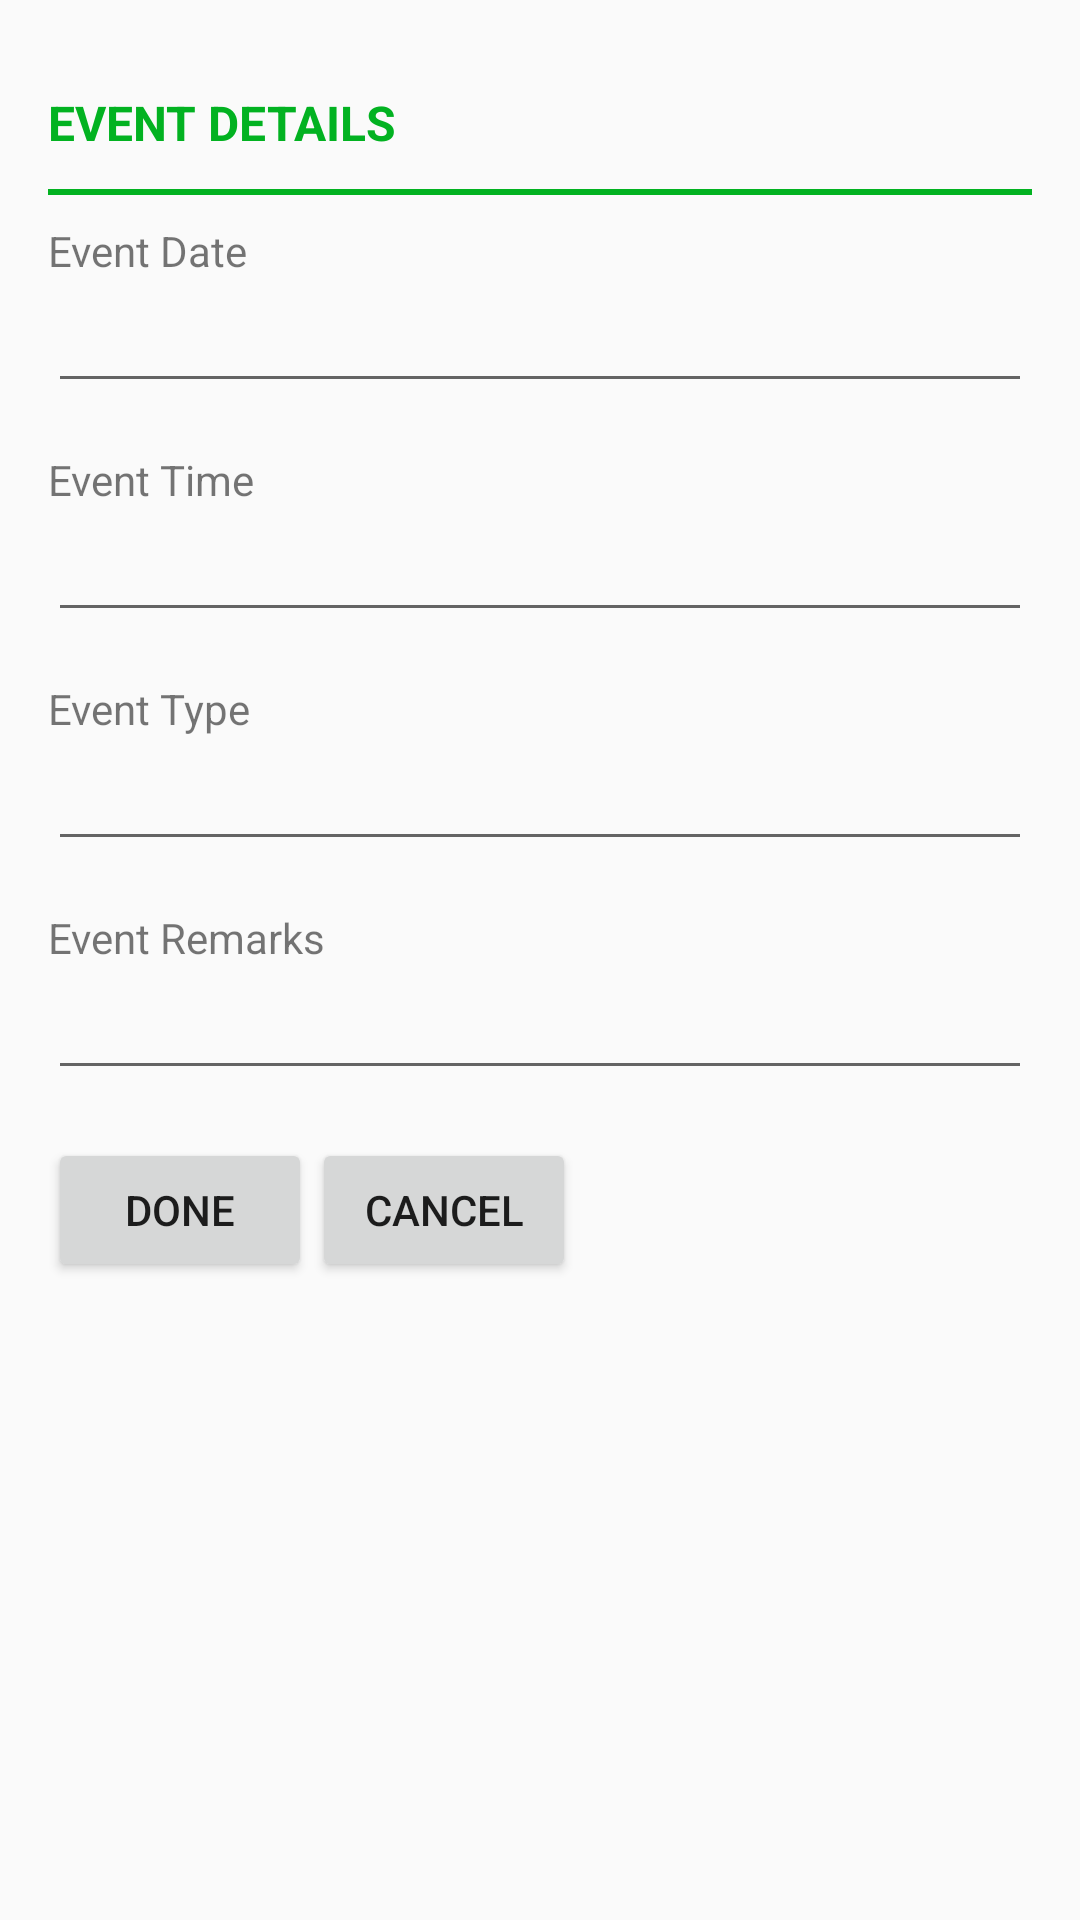

The Android layout XML behind this screen, and the referenced resources:
<!-- AndroidManifest.xml: application theme AppTheme -->
<!-- res/layout/activity_event_detail.xml -->
<?xml version="1.0" encoding="utf-8"?>
<LinearLayout xmlns:android="http://schemas.android.com/apk/res/android"
    xmlns:tools="http://schemas.android.com/tools"
    android:layout_width="match_parent"
    android:layout_height="match_parent"
    android:paddingBottom="@dimen/activity_vertical_margin"
    android:paddingLeft="@dimen/activity_horizontal_margin"
    android:paddingRight="@dimen/activity_horizontal_margin"
    android:paddingTop="@dimen/activity_vertical_margin"
    android:descendantFocusability="beforeDescendants"
    android:focusableInTouchMode="true"
    tools:context="com.example.animaldispersal.EventDetailActivity"
    >
    <ScrollView
        android:layout_width="match_parent"
        android:layout_height="match_parent">
        <LinearLayout
            android:layout_width="fill_parent"
            android:layout_height="fill_parent"
            android:orientation="vertical">
            <LinearLayout
                style="@style/sectionHeaderBar">
                    <TextView
                        android:layout_width="wrap_content"
                        android:layout_height="wrap_content"
                        android:text="@string/event_details"
                        android:id="@+id/textView16"
                        style="@style/sectionHeaderText"/>
            </LinearLayout>

                <TextView
                    android:layout_width="wrap_content"
                    android:layout_height="wrap_content"
                    android:text="@string/event_date"
                    android:id="@+id/textView2" />

                <EditText
                    android:layout_width="match_parent"
                    android:layout_height="wrap_content"
                    android:id="@+id/event_date"
                    android:layout_marginBottom="@dimen/activity_vertical_margin"
                    android:imeOptions="flagNoExtractUi|actionNext"
                    android:maxLines="1"
                    android:singleLine="true"
                    android:focusable="false" />

                <TextView
                    android:layout_width="wrap_content"
                    android:layout_height="wrap_content"
                    android:text="@string/event_time"
                    android:id="@+id/textView4"
                    />

            <EditText
                    android:layout_width="match_parent"
                    android:layout_height="wrap_content"
                    android:layout_marginBottom="@dimen/activity_vertical_margin"
                    android:focusable="false"
                    android:maxLines="1"
                    android:singleLine="true"
                    android:id="@+id/event_time" />
            <TextView
                android:layout_width="wrap_content"
                android:layout_height="wrap_content"
                android:text="@string/event_type"
                android:id="@+id/textView1" />
            <EditText
                android:layout_width="match_parent"
                android:layout_height="wrap_content"
                android:id="@+id/event_type"
                android:layout_marginBottom="@dimen/activity_vertical_margin"
                android:imeOptions="flagNoExtractUi|actionNext"
                android:maxLines="1"
                android:singleLine="true"
                android:inputType="textCapSentences" />
            <TextView
                    android:layout_width="wrap_content"
                    android:layout_height="wrap_content"
                    android:text="@string/event_remarks"
                    android:id="@+id/textView3" />
            <EditText
                android:layout_width="match_parent"
                android:layout_height="wrap_content"
                android:id="@+id/event_remarks"
                android:layout_marginBottom="@dimen/activity_vertical_margin"
                android:imeOptions="flagNoExtractUi|actionNext"
                android:gravity="left|top"
                android:inputType="textMultiLine|textCapSentences"
                android:maxLength ="2000"
                android:scrollHorizontally="false"/>
        <LinearLayout
            android:layout_width="fill_parent"
            android:layout_height="fill_parent"
            android:orientation="horizontal">
                <Button
                    android:layout_width="wrap_content"
                    android:layout_height="wrap_content"
                    android:text="@string/done"
                    android:id="@+id/button8" />

                <Button
                    android:layout_width="wrap_content"
                    android:layout_height="wrap_content"
                    android:text="@string/cancel"
                    android:id="@+id/button9" />
            </LinearLayout>
        </LinearLayout>
    </ScrollView>
</LinearLayout>
<!-- resources referenced by this layout -->
<resources>
  <dimen name="activity_horizontal_margin">16dp</dimen>
  <dimen name="activity_vertical_margin">16dp</dimen>
  <string name="cancel">Cancel</string>
  <string name="done">Done</string>
  <string name="event_date">Event Date</string>
  <string name="event_details">EVENT DETAILS</string>
  <string name="event_remarks">Event Remarks</string>
  <string name="event_time">Event Time</string>
  <string name="event_type">Event Type</string>
  <style name="sectionHeaderBar" parent="android:Widget.Holo.Light.TextView">
          <item name="android:background">@drawable/heading_border</item>
          <item name="android:layout_marginBottom">8dp</item>
          <item name="android:layout_height">50dp</item>
          <item name="android:layout_width">fill_parent</item>
          <item name="android:orientation">horizontal</item>
          <item name="android:gravity">center_vertical</item>
      </style>
  <style name="sectionHeaderText" parent="android:Widget.Holo.Light.TextView">
          
          <item name="android:drawablePadding">4dp</item>
          
          
          <item name="android:textColor">@color/colorPrimary</item>
          <item name="android:textSize">16sp</item>
          <item name="android:textStyle">bold</item>
      </style>
  <style name="AppTheme" parent="Theme.AppCompat.Light.DarkActionBar">
          
          <item name="colorPrimary">@color/colorPrimary</item>
          <item name="colorPrimaryDark">@color/colorPrimaryDark</item>
          <item name="colorAccent">@color/colorPrimary</item>
          <item name="actionBarTheme">@style/ThemeOverlay.AppTheme.ActionBar</item>
          <item name="android:colorBackground">@color/background_material_light</item>
      </style>
  <!-- drawable heading_border (drawable) -->
  <?xml version="1.0" encoding="utf-8"?>
  <layer-list xmlns:android="http://schemas.android.com/apk/res/android" >
      <item
          android:bottom="1dp"
          android:left="-2dp"
          android:right="-2dp"
          android:top="-2dp">
          <shape android:shape="rectangle" >
              <stroke
                  android:width="2dp"
                  android:color="@color/colorAccent" />
              <solid android:color="#00FFFFFF" />
          </shape>
      </item>
  
  </layer-list>
  <color name="colorPrimary">#02B221</color>
  <color name="colorPrimaryDark">#757575</color>
  <style name="ThemeOverlay.AppTheme.ActionBar" parent="ThemeOverlay.AppCompat.Dark.ActionBar">
          <item name="android:textColorPrimary">@color/white</item>
      </style>
  <color name="background_material_light">#FAFAFA</color>
  <color name="colorAccent">#02b221</color>
  <color name="white">#FFFFFF</color>
</resources>
